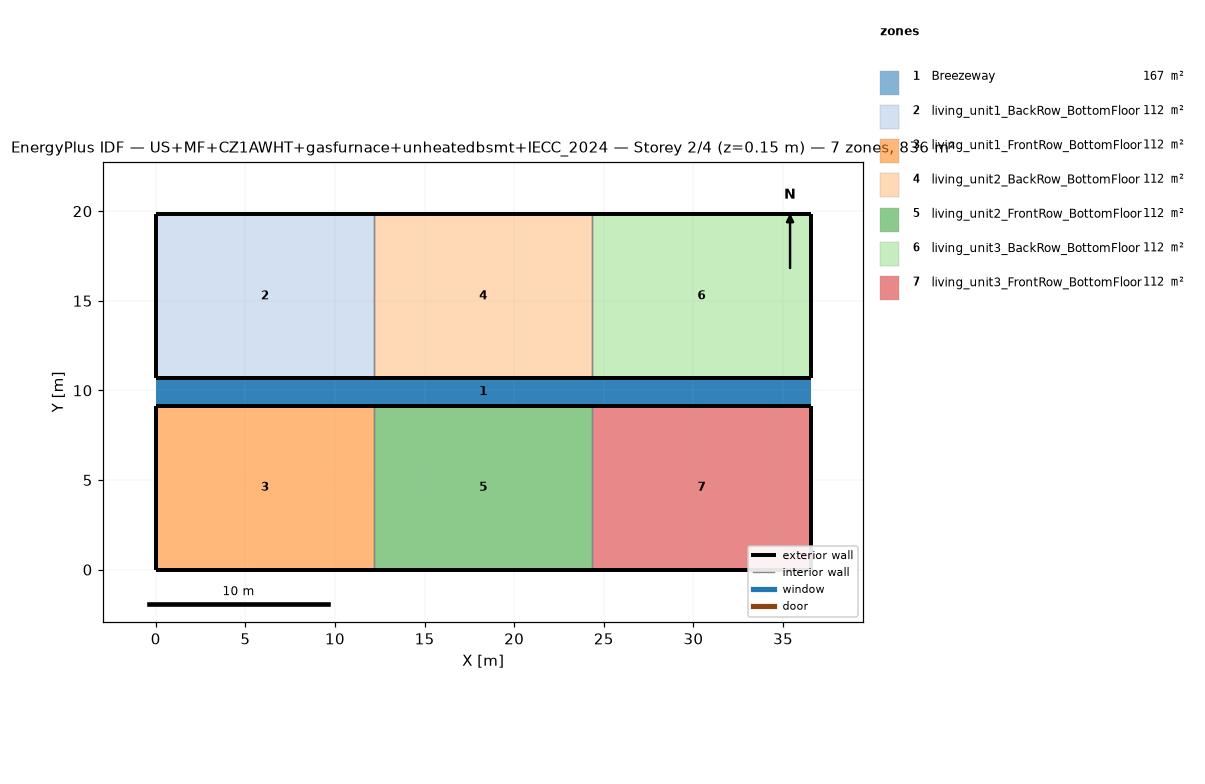
=== STOREY PLAN SPEC (per zone: floor XY polygon, exterior-wall plan segments, windows/doors) ===
zone 1: Breezeway  (167.0 m²)
  floor: (36.54, 9.16) (0.00, 9.16) (0.00, 10.68) (36.54, 10.68)
  floor: (36.54, 9.16) (0.00, 9.16) (0.00, 10.68) (36.54, 10.68)
  floor: (36.54, 9.16) (0.00, 9.16) (0.00, 10.68) (36.54, 10.68)
zone 2: living_unit1_BackRow_BottomFloor  (111.5 m²)
  floor: (12.18, 10.68) (0.00, 10.68) (0.00, 19.84) (12.18, 19.84)
  exterior wall: (0.00, 10.68) – (12.18, 10.68)  [12.2 m]
  exterior wall: (12.18, 19.84) – (0.00, 19.84)  [12.2 m]
  exterior wall: (0.00, 19.84) – (0.00, 10.68)  [9.2 m]
  interior walls: 1
zone 3: living_unit1_FrontRow_BottomFloor  (111.5 m²)
  floor: (12.18, 0.00) (0.00, 0.00) (0.00, 9.16) (12.18, 9.16)
  exterior wall: (0.00, 0.00) – (12.18, 0.00)  [12.2 m]
  exterior wall: (12.18, 9.16) – (0.00, 9.16)  [12.2 m]
  exterior wall: (0.00, 9.16) – (0.00, 0.00)  [9.2 m]
  interior walls: 1
zone 4: living_unit2_BackRow_BottomFloor  (111.5 m²)
  floor: (24.36, 10.68) (12.18, 10.68) (12.18, 19.84) (24.36, 19.84)
  exterior wall: (12.18, 10.68) – (24.36, 10.68)  [12.2 m]
  exterior wall: (24.36, 19.84) – (12.18, 19.84)  [12.2 m]
  interior walls: 2
zone 5: living_unit2_FrontRow_BottomFloor  (111.5 m²)
  floor: (24.36, 0.00) (12.18, 0.00) (12.18, 9.16) (24.36, 9.16)
  exterior wall: (12.18, 0.00) – (24.36, 0.00)  [12.2 m]
  exterior wall: (24.36, 9.16) – (12.18, 9.16)  [12.2 m]
  interior walls: 2
zone 6: living_unit3_BackRow_BottomFloor  (111.5 m²)
  floor: (36.54, 10.68) (24.36, 10.68) (24.36, 19.84) (36.54, 19.84)
  exterior wall: (24.36, 10.68) – (36.54, 10.68)  [12.2 m]
  exterior wall: (36.54, 10.68) – (36.54, 19.84)  [9.2 m]
  exterior wall: (36.54, 19.84) – (24.36, 19.84)  [12.2 m]
  interior walls: 1
zone 7: living_unit3_FrontRow_BottomFloor  (111.5 m²)
  floor: (36.54, 0.00) (24.36, 0.00) (24.36, 9.16) (36.54, 9.16)
  exterior wall: (24.36, 0.00) – (36.54, 0.00)  [12.2 m]
  exterior wall: (36.54, 0.00) – (36.54, 9.16)  [9.2 m]
  exterior wall: (36.54, 9.16) – (24.36, 9.16)  [12.2 m]
  interior walls: 1

=== DERIVED (storey summary) ===
Building: US+MF+CZ1AWHT+gasfurnace+unheatedbsmt+IECC_2024
Storey: 2 of 4  (floor level z = 0.15 m)
Storey gross floor area: 836.2 m²
Zones on this storey: 7
  - Breezeway: floor 167.0 m²
  - living_unit1_BackRow_BottomFloor: floor 111.5 m²; exterior wall 33.5 m (86.9 m²); WWR 0.0%
  - living_unit1_FrontRow_BottomFloor: floor 111.5 m²; exterior wall 33.5 m (86.9 m²); WWR 0.0%
  - living_unit2_BackRow_BottomFloor: floor 111.5 m²; exterior wall 24.4 m (63.1 m²); WWR 0.0%
  - living_unit2_FrontRow_BottomFloor: floor 111.5 m²; exterior wall 24.4 m (63.1 m²); WWR 0.0%
  - living_unit3_BackRow_BottomFloor: floor 111.5 m²; exterior wall 33.5 m (86.9 m²); WWR 0.0%
  - living_unit3_FrontRow_BottomFloor: floor 111.5 m²; exterior wall 33.5 m (86.9 m²); WWR 0.0%
Zone adjacency (shared interzone walls):
  - living_unit1_BackRow_BottomFloor ↔ living_unit2_BackRow_BottomFloor
  - living_unit1_FrontRow_BottomFloor ↔ living_unit2_FrontRow_BottomFloor
  - living_unit2_BackRow_BottomFloor ↔ living_unit3_BackRow_BottomFloor
  - living_unit2_FrontRow_BottomFloor ↔ living_unit3_FrontRow_BottomFloor